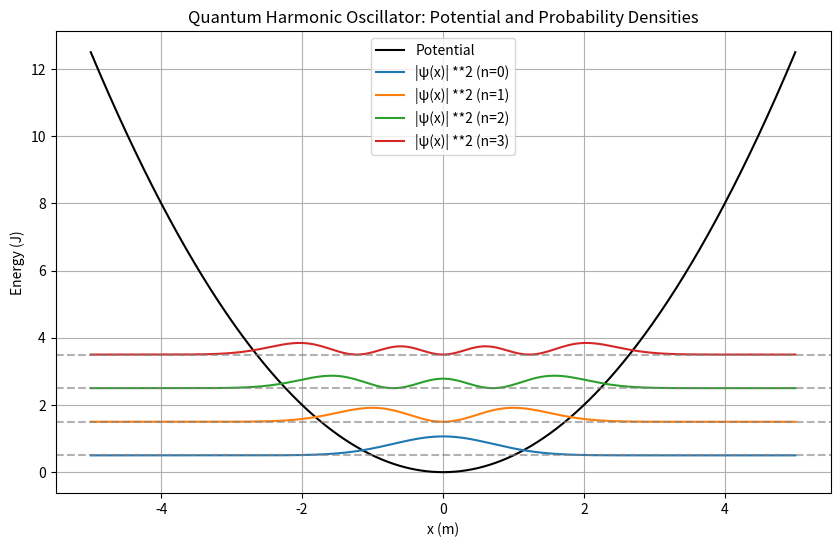
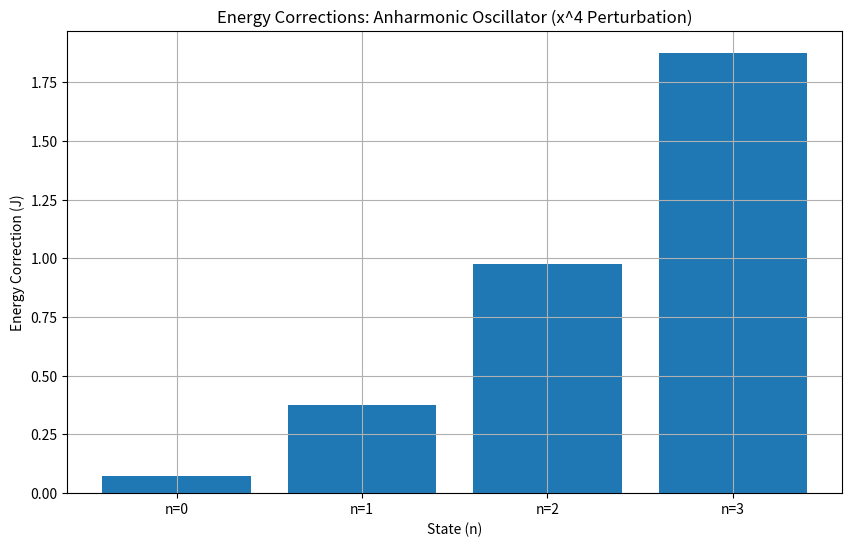
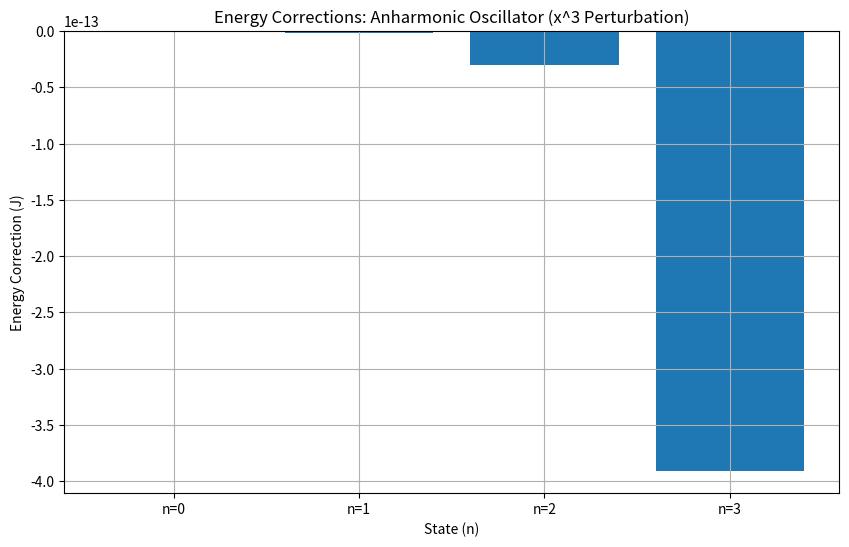
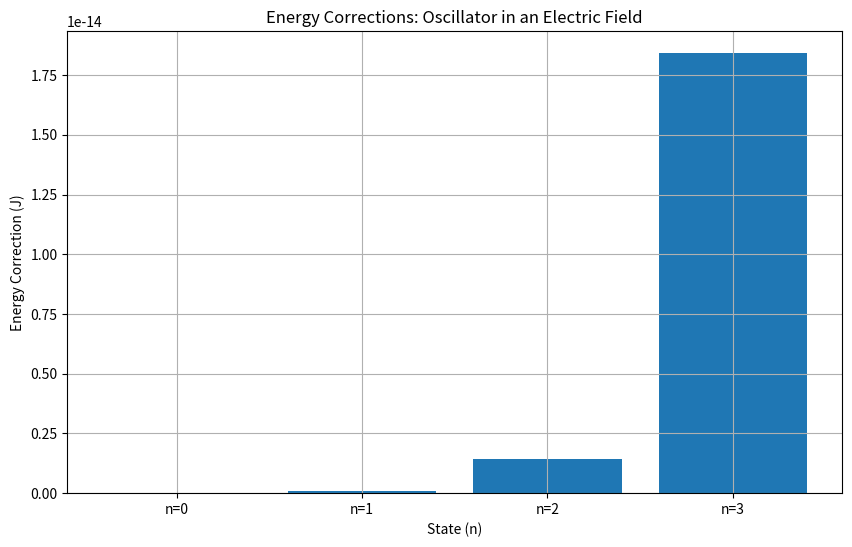
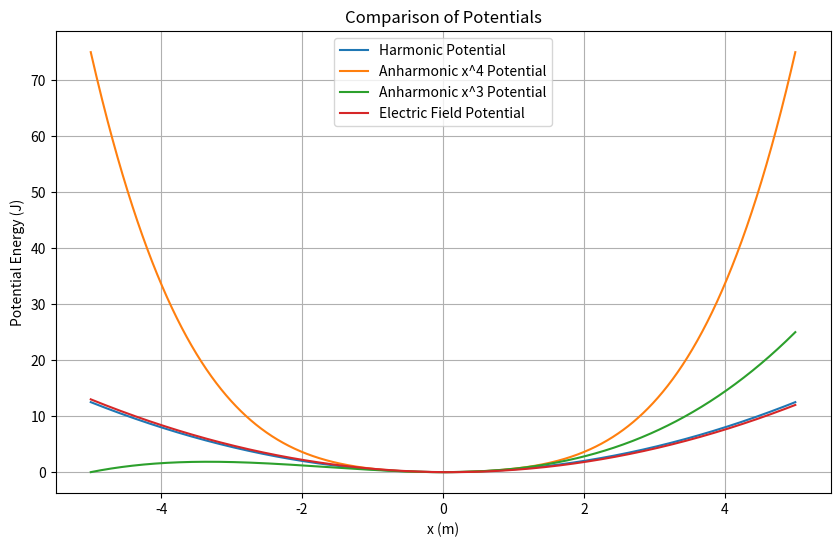

Recreate these plots in Python, in order.
# -*- coding: utf-8 -*-
"""time-independent-perturbations.ipynb

Time-Independent Perturbations in the Quantum Harmonic Oscillator
----------------------------------------------------------------
[redacted]

Description:
This script analyzes time-independent perturbations applied to the quantum harmonic oscillator.
It compares the effects of various perturbations — x^3, x^4, and electric field terms — 
on the energy levels, computing first-order energy corrections numerically.

Dependencies:
    numpy, matplotlib, scipy

"""

import numpy as np
import matplotlib.pyplot as plt
from scipy.special import hermite
from scipy.integrate import simpson
import math # Import the math module

# Constants
m = 1.0        # Mass (kg)
omega = 1.0    # Angular frequency (rad/s)
hbar = 1.0     # Reduced Planck's constant
alpha = m * omega / hbar

# Define the potential and wavefunctions
x = np.linspace(-5, 5, 1000)

# Harmonic oscillator potential
def harmonic_potential(x):
    return 0.5 * m * omega**2 * x**2

# Compute wavefunctions
energies = []
wavefunctions = []
def wavefunction(n, x):
    norm = 1.0 / np.sqrt(2**n * math.factorial(n)) * (alpha / np.pi)**0.25 # Use math.factorial
    Hn = hermite(n)
    psi = norm * np.exp(-alpha * x**2 / 2) * Hn(np.sqrt(alpha) * x)
    return psi

def energy(n):
    return (n + 0.5) * hbar * omega

for n in range(4):
    energies.append(energy(n))
    wavefunctions.append(wavefunction(n, x))

# Visualization of the harmonic oscillator potential, energies, and probability densities
plt.figure(figsize=(10, 6))
plt.plot(x, harmonic_potential(x), 'k', label="Potential")

for n in range(4):
    psi_squared = wavefunction(n, x)**2
    plt.plot(x, energies[n] + psi_squared, label=f"|ψ(x)| **2 (n={n})")
    plt.axhline(energies[n], color="gray", linestyle="--", alpha=0.6)

plt.title("Quantum Harmonic Oscillator: Potential and Probability Densities")
plt.xlabel("x (m)")
plt.ylabel("Energy (J)")
plt.legend()
plt.grid()
plt.show()

# ------------------ Case 1: Anharmonic Oscillator (x^4 Perturbation) ------------------

lambda_4 = 0.1  # Perturbation strength
def anharmonic_x4_potential(x):
    return harmonic_potential(x) + lambda_4 * x**4

# Compute energy corrections
def energy_correction_x4(n):
    psi_n = wavefunction(n, x)
    V_perturb = lambda_4 * x**4
    return simpson(psi_n**2 * V_perturb, x)

E_corrections_x4 = [energy_correction_x4(n) for n in range(4)]

plt.figure(figsize=(10, 6))
plt.bar(range(4), E_corrections_x4, tick_label=[f"n={n}" for n in range(4)])
plt.title("Energy Corrections: Anharmonic Oscillator (x^4 Perturbation)")
plt.xlabel("State (n)")
plt.ylabel("Energy Correction (J)")
plt.grid()
plt.show()

# ------------------ Case 2: Anharmonic Oscillator (x^3 Perturbation) ------------------

lambda_3 = 0.1  # Perturbation strength
def anharmonic_x3_potential(x):
    return harmonic_potential(x) + lambda_3 * x**3

# Compute energy corrections
def energy_correction_x3(n):
    psi_n = wavefunction(n, x)
    V_perturb = lambda_3 * x**3
    return simpson(psi_n**2 * V_perturb, x)

E_corrections_x3 = [energy_correction_x3(n) for n in range(4)]

plt.figure(figsize=(10, 6))
plt.bar(range(4), E_corrections_x3, tick_label=[f"n={n}" for n in range(4)])
plt.title("Energy Corrections: Anharmonic Oscillator (x^3 Perturbation)")
plt.xlabel("State (n)")
plt.ylabel("Energy Correction (J)")
plt.grid()
plt.show()

# ------------------ Case 3: Oscillator in an Electric Field ------------------

E_field = 0.1  # Electric field strength (V/m)
def electric_field_potential(x):
    return harmonic_potential(x) - m * E_field * x

# Compute energy corrections
def energy_correction_electric_field(n):
    psi_n = wavefunction(n, x)
    V_perturb = -m * E_field * x
    return simpson(psi_n**2 * V_perturb, x)

E_corrections_electric_field = [energy_correction_electric_field(n) for n in range(4)]

plt.figure(figsize=(10, 6))
plt.bar(range(4), E_corrections_electric_field, tick_label=[f"n={n}" for n in range(4)])
plt.title("Energy Corrections: Oscillator in an Electric Field")
plt.xlabel("State (n)")
plt.ylabel("Energy Correction (J)")
plt.grid()
plt.show()

# ------------------ Visualization of Perturbed Potentials ------------------
plt.figure(figsize=(10, 6))
plt.plot(x, harmonic_potential(x), label="Harmonic Potential")
plt.plot(x, anharmonic_x4_potential(x), label="Anharmonic x^4 Potential")
plt.plot(x, anharmonic_x3_potential(x), label="Anharmonic x^3 Potential")
plt.plot(x, electric_field_potential(x), label="Electric Field Potential")
plt.title("Comparison of Potentials")
plt.xlabel("x (m)")
plt.ylabel("Potential Energy (J)")
plt.legend()
plt.grid()
plt.show()
